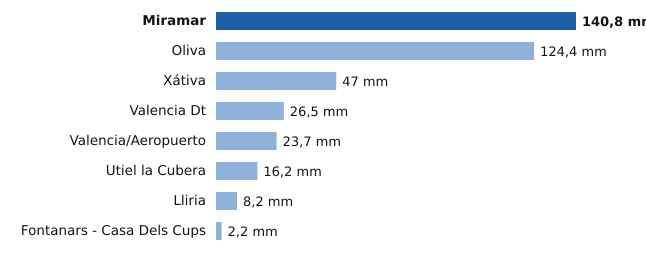

Source data for this figure (header and first rows):
estacion, provincia, mm
Miramar, Valencia, 140.8
Oliva, Valencia, 124.4
Xátiva, Valencia, 47.0
Valencia Dt, Valencia, 26.5
Valencia/Aeropuerto, Valencia, 23.7
Utiel la Cubera, Valencia, 16.2
Lliria, Valencia, 8.2
Fontanars - Casa Dels Cups, Valencia, 2.2
